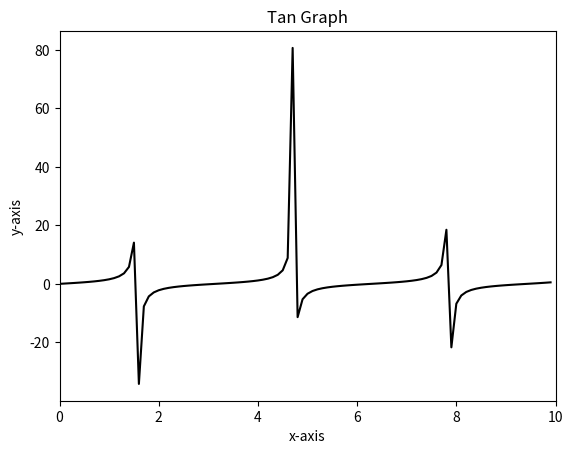

The matplotlib source for this figure:
import numpy as np
import matplotlib.pyplot as plt

plt.title ('Tan Graph')
plt.xlabel('x-axis')
plt.ylabel('y-axis')
x=np.arange(0,10,0.1)
t=np.tan(x)

plt.xlim(0,10)
plt.plot(x,t,'k-')
plt.savefig('tan.png')

plt.show()

